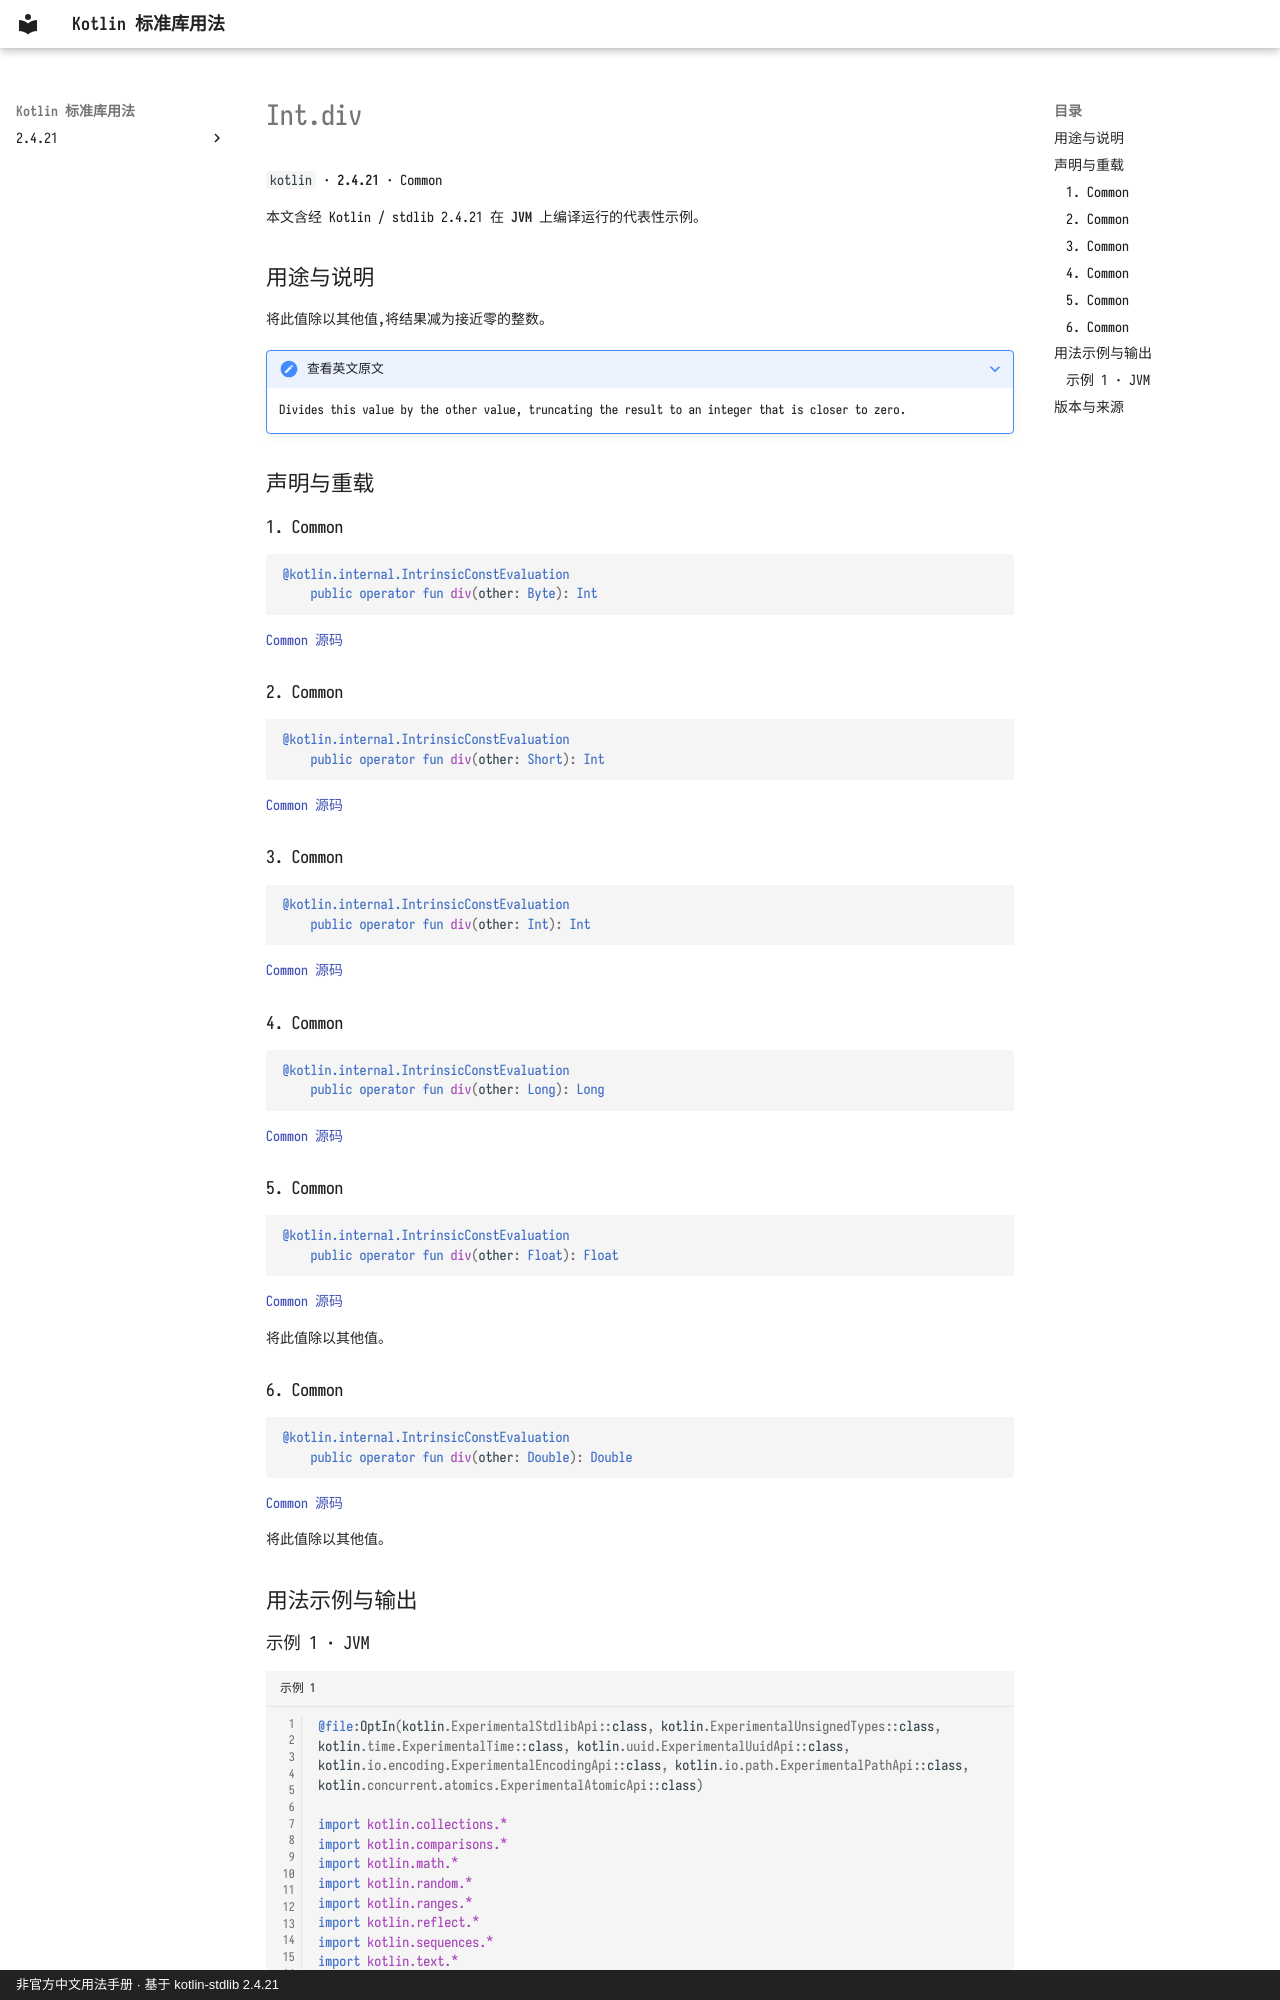

repository: oooooooko/kotlin-stdlib-docs · page: zh/api/kotlin/int-div--9ad877a3/index.html · generator: mkdocs · copyright: 非官方中文用法手册 · 基于 kotlin-stdlib 2.4.21

# Int.div

`kotlin` · **2.4.21** · Common

本文含经 Kotlin / stdlib 2.4.21 在 **JVM** 上编译运行的代表性示例。

## 用途与说明

将此值除以其他值,将结果减为接近零的整数。

??? note "查看英文原文"

    Divides this value by the other value, truncating the result to an integer that is closer to zero.

## 声明与重载

### 1. Common

```kotlin
@kotlin.internal.IntrinsicConstEvaluation
    public operator fun div(other: Byte): Int
```

[Common 源码](https://github.com/JetBrains/kotlin/blob/v2.4.21/libraries/stdlib/src/kotlin/Primitives.kt#L896)

### 2. Common

```kotlin
@kotlin.internal.IntrinsicConstEvaluation
    public operator fun div(other: Short): Int
```

[Common 源码](https://github.com/JetBrains/kotlin/blob/v2.4.21/libraries/stdlib/src/kotlin/Primitives.kt#L900)

### 3. Common

```kotlin
@kotlin.internal.IntrinsicConstEvaluation
    public operator fun div(other: Int): Int
```

[Common 源码](https://github.com/JetBrains/kotlin/blob/v2.4.21/libraries/stdlib/src/kotlin/Primitives.kt#L904)

### 4. Common

```kotlin
@kotlin.internal.IntrinsicConstEvaluation
    public operator fun div(other: Long): Long
```

[Common 源码](https://github.com/JetBrains/kotlin/blob/v2.4.21/libraries/stdlib/src/kotlin/Primitives.kt#L908)

### 5. Common

```kotlin
@kotlin.internal.IntrinsicConstEvaluation
    public operator fun div(other: Float): Float
```

[Common 源码](https://github.com/JetBrains/kotlin/blob/v2.4.21/libraries/stdlib/src/kotlin/Primitives.kt#L912)

将此值除以其他值。

### 6. Common

```kotlin
@kotlin.internal.IntrinsicConstEvaluation
    public operator fun div(other: Double): Double
```

[Common 源码](https://github.com/JetBrains/kotlin/blob/v2.4.21/libraries/stdlib/src/kotlin/Primitives.kt#L916)

将此值除以其他值。

## 用法示例与输出
